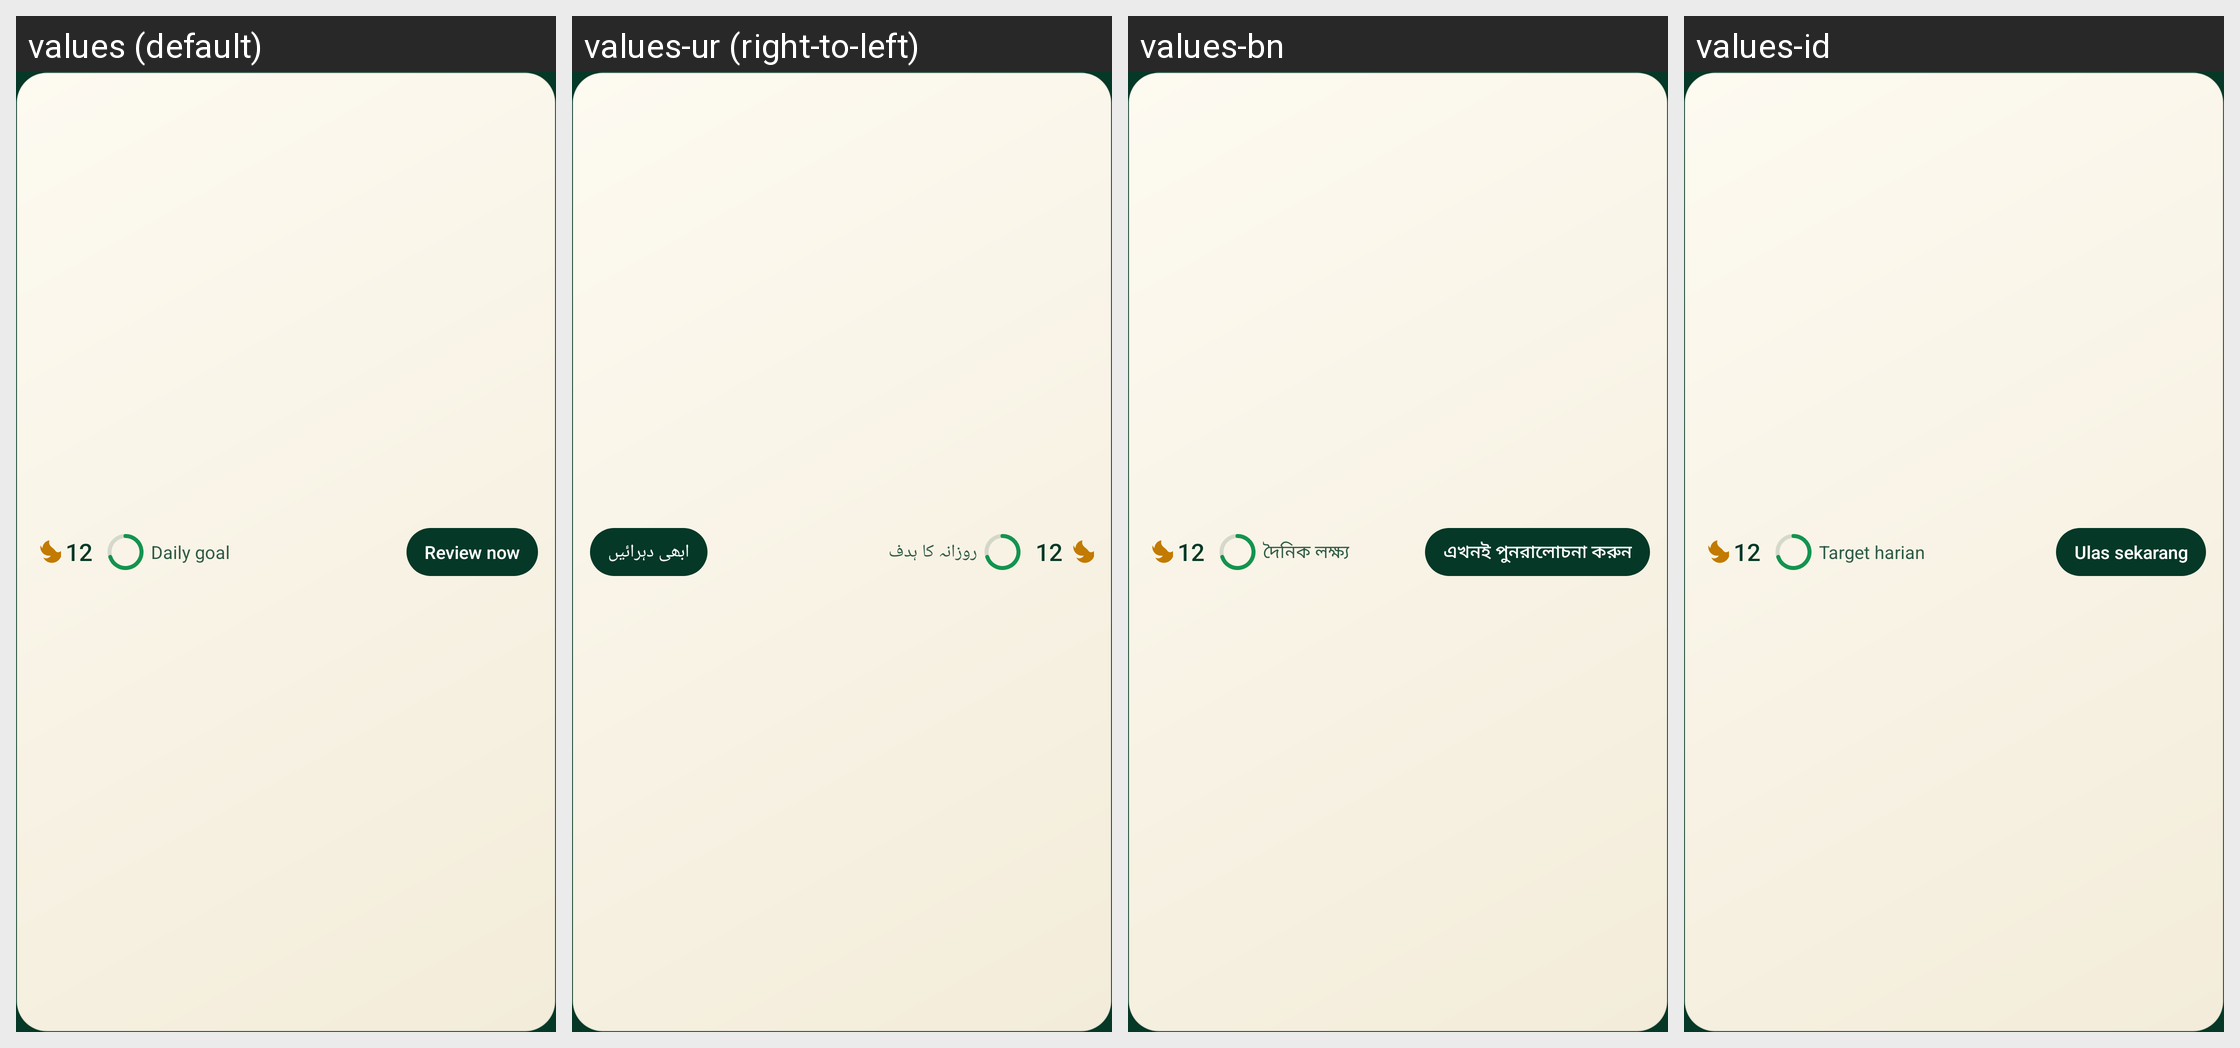

The Android screen above is rendered under several locales of the same app. Produce the string resources it draws, with the default and per-locale values.
Android screen res/layout/widget_stats_compact.xml rendered under 4 locales, left to right: values (default), values-ur (right-to-left), values-bn, values-id. Device: Nexus 5 (rendered at 1080×1920; each locale shown at half size, 540×960, under a caption strip naming it); theme Theme.QuranicWords.
Other locales in the repository, not shown: values-de, values-fa, values-fr, values-ha, values-hi, values-in, values-ms, values-ru, values-sq, values-sw, values-tr, values-zh.
Strings drawn on this screen, with the default value and each locale's value (text and hints the layout hard-codes, and strings that could not be matched under every locale, appear in the picture but are not listed):

widget_daily_goal_label
  values: Daily goal
  values-ur: روزانہ کا ہدف
  values-bn: দৈনিক লক্ষ্য
  values-id: Target harian

widget_review_now
  values: Review now
  values-ur: ابھی دہرائیں
  values-bn: এখনই পুনরালোচনা করুন
  values-id: Ulas sekarang
